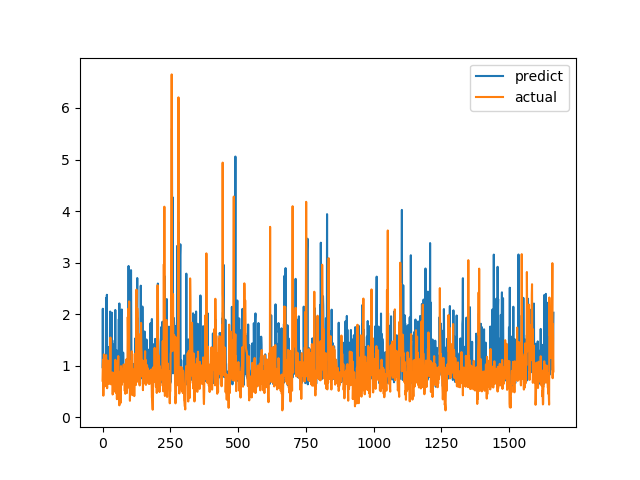

Values plotted in this chart, from the file beside it:
predict, actual
0.9707, 0.7094
2.105, 1.015
0.8848, 1.116
0.8463, 0.4183
0.9297, 1.002
0.7809, 1.219
0.9977, 1.143
1.025, 0.6528
0.688, 0.6747
0.9685, 0.601
1.157, 0.6695
0.9815, 0.6538
0.871, 0.7814
2.315, 1.206
0.7821, 0.8469
0.7599, 0.8286
2.376, 0.6482
0.7722, 0.5624
1.234, 0.7183
0.7601, 1.1
0.754, 0.9542
1.336, 0.729
0.7277, 0.6694
0.7058, 0.8631
1.365, 0.6465
0.7568, 0.8223
0.8962, 0.9236
0.9455, 0.8301
2.051, 1.067
0.8359, 1.546
1.11, 0.6827
0.7634, 0.6386
1.521, 0.6464
0.6648, 0.6881
2.029, 0.7274
0.6974, 0.65
0.9029, 0.8694
0.989, 0.4409
0.7169, 0.4519
0.8413, 0.7575
0.9172, 0.4952
1.125, 0.6851
1.412, 0.7244
1.389, 0.8654
1.093, 0.74
1.493, 0.8071
1.006, 0.8204
2.081, 1.114
0.9817, 1.109
0.7959, 0.4751
0.9425, 1.039
0.956, 0.9458
1.296, 0.7878
0.7286, 0.3505
0.9056, 0.9368
0.6925, 0.9868
0.7336, 0.647
0.7446, 1.03
0.7521, 1.187
1.351, 0.9329
... 1,604 more rows
